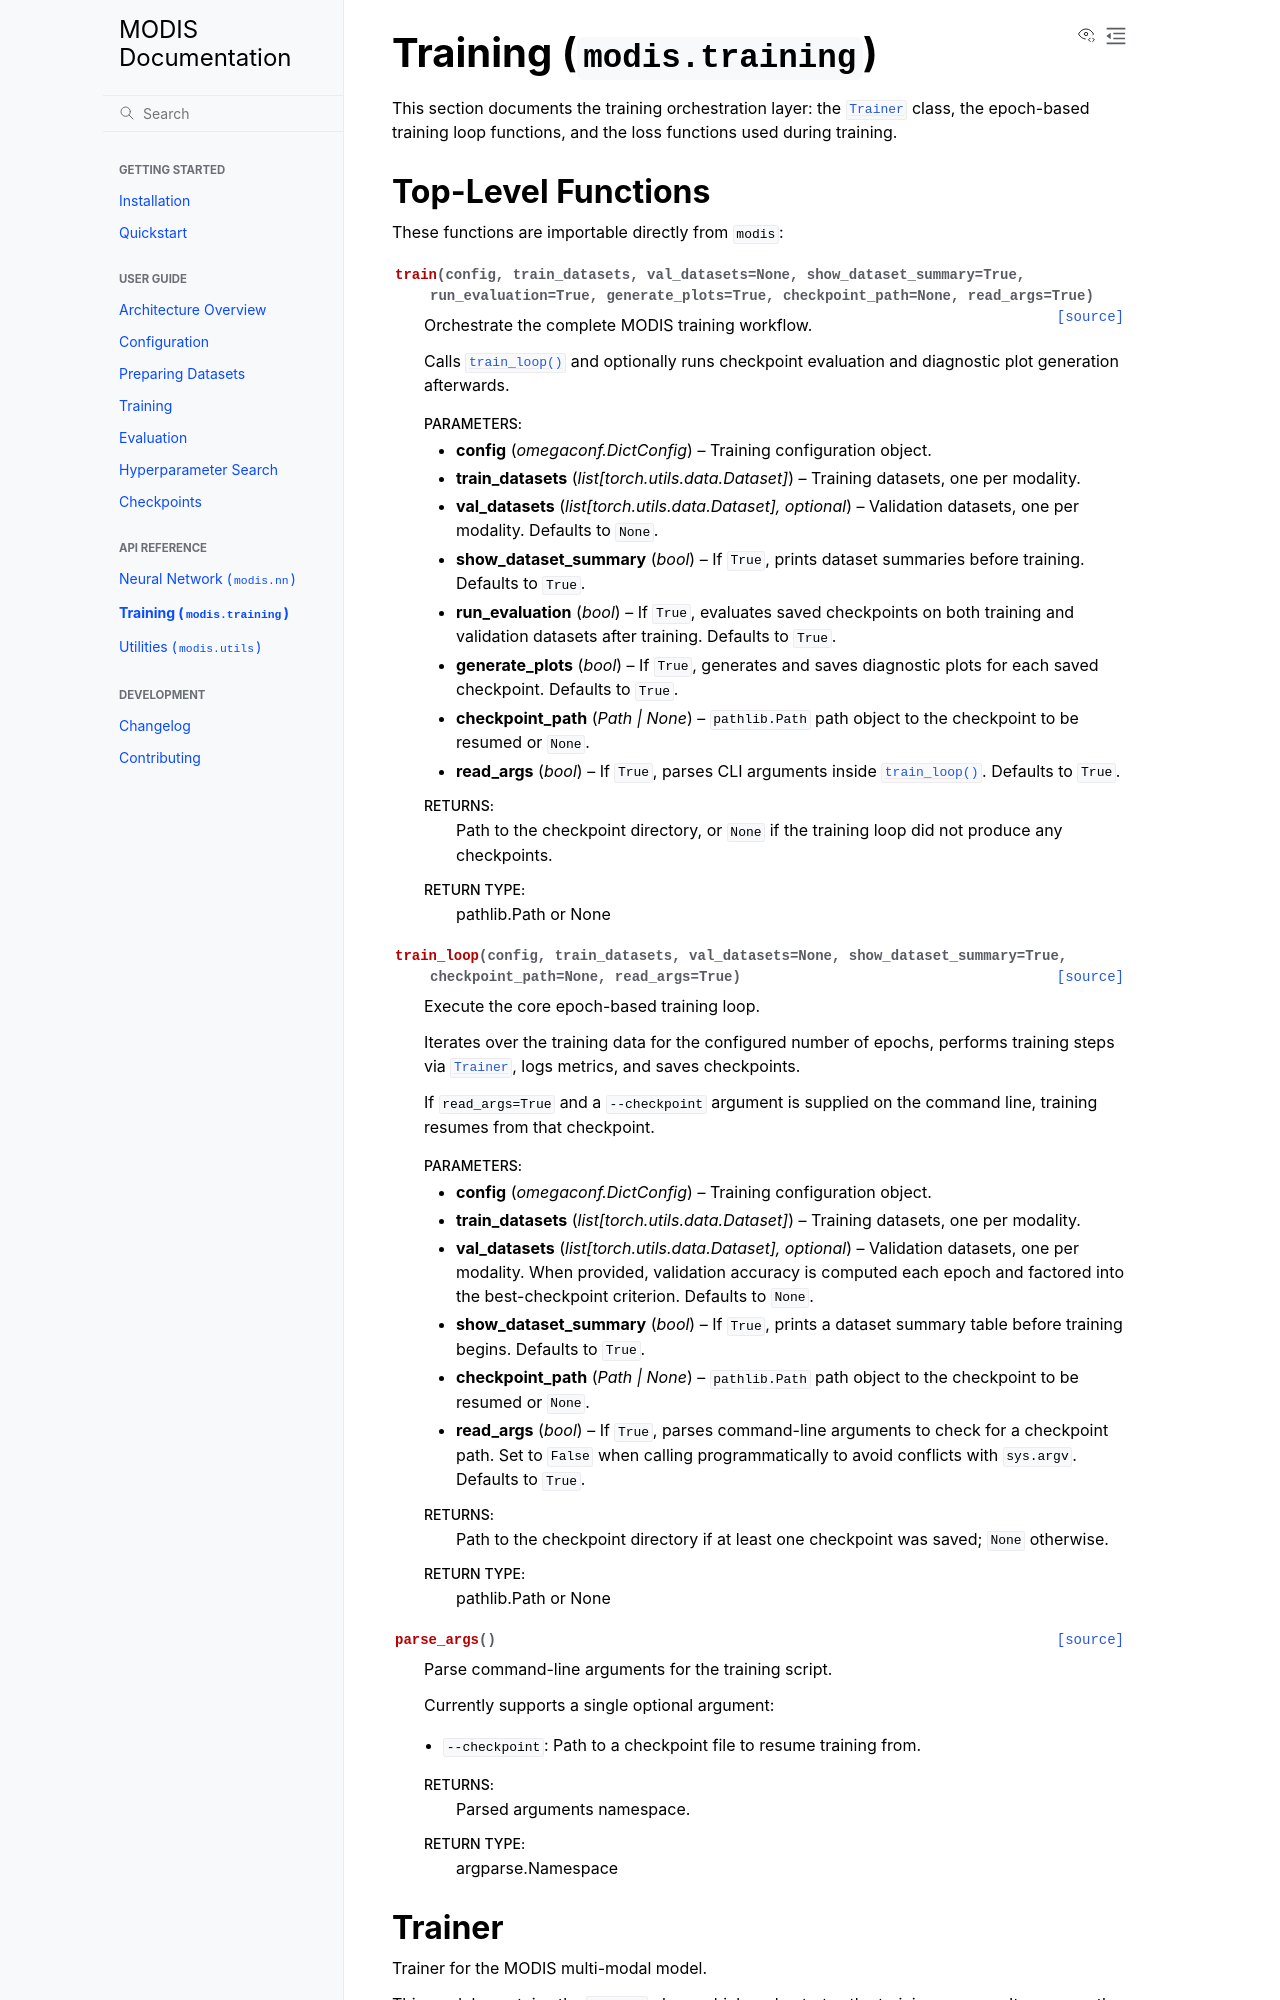

repository: VILLOUTREIXLab/MODIS · page: api/training.html · generator: sphinx

.. _api_training:

Training (``modis.training``)
==============================

This section documents the training orchestration layer: the
:class:`~modis.training.Trainer` class, the epoch-based training loop
functions, and the loss functions used during training.
